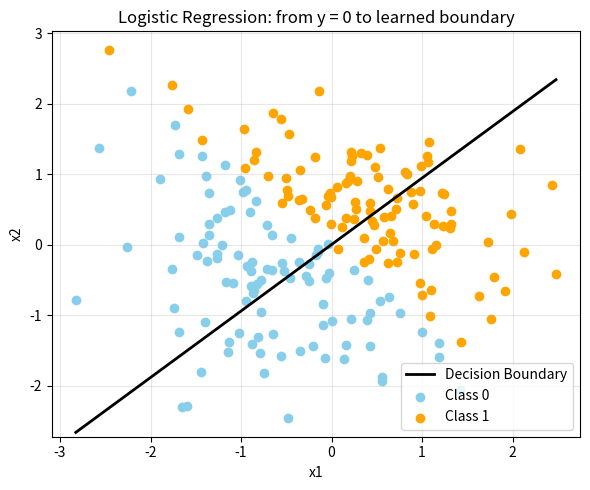

The matplotlib source for this figure:
import numpy as np
import matplotlib.pyplot as plt
from matplotlib.animation import FuncAnimation


def sigmoid(z):
    return 1 / (1 + np.exp(-z))


#np.random.seed(0)

N = 200
X = np.random.randn(N, 2)
y = (X[:, 1] > -X[:, 0]).astype(int)

# 初期値は z = 0 * x1 + 1 * x2 + 0 = x2 = 0
# つまり、境界は y = 0 の水平線から開始する
w = np.array([-1.0, 1.0])
b = 0.0

learning_rate = 0.1
epochs = 200
history = []

for _ in range(epochs):
    z = X @ w + b
    y_pred = sigmoid(z)

    grad_w = (1 / N) * X.T @ (y_pred - y)
    grad_b = (1 / N) * np.sum(y_pred - y)

    w -= learning_rate * grad_w
    b -= learning_rate * grad_b

    history.append((w.copy(), b))

fig, ax = plt.subplots(figsize=(6, 5))

x1_values = np.linspace(X[:, 0].min(), X[:, 0].max(), 100)
line, = ax.plot([], [], color='black', linewidth=2, label='Decision Boundary')

ax.scatter(X[y == 0][:, 0], X[y == 0][:, 1], color='skyblue', label='Class 0')
ax.scatter(X[y == 1][:, 0], X[y == 1][:, 1], color='orange', label='Class 1')

ax.set_xlabel('x1')
ax.set_ylabel('x2')
ax.set_title('Logistic Regression: from y = 0 to learned boundary')
ax.grid(alpha=0.3)
ax.legend()


def update(frame):
    w_frame, b_frame = history[frame]
    w1, w2 = w_frame

    if abs(w2) < 1e-12:
        x2_values = np.zeros_like(x1_values)
    else:
        x2_values = -(w1 * x1_values + b_frame) / w2

    line.set_data(x1_values, x2_values)
    return line,


animation = FuncAnimation(
    fig,
    update,
    frames=len(history),
    interval=30,
    blit=True,
)

plt.tight_layout()
plt.show()
